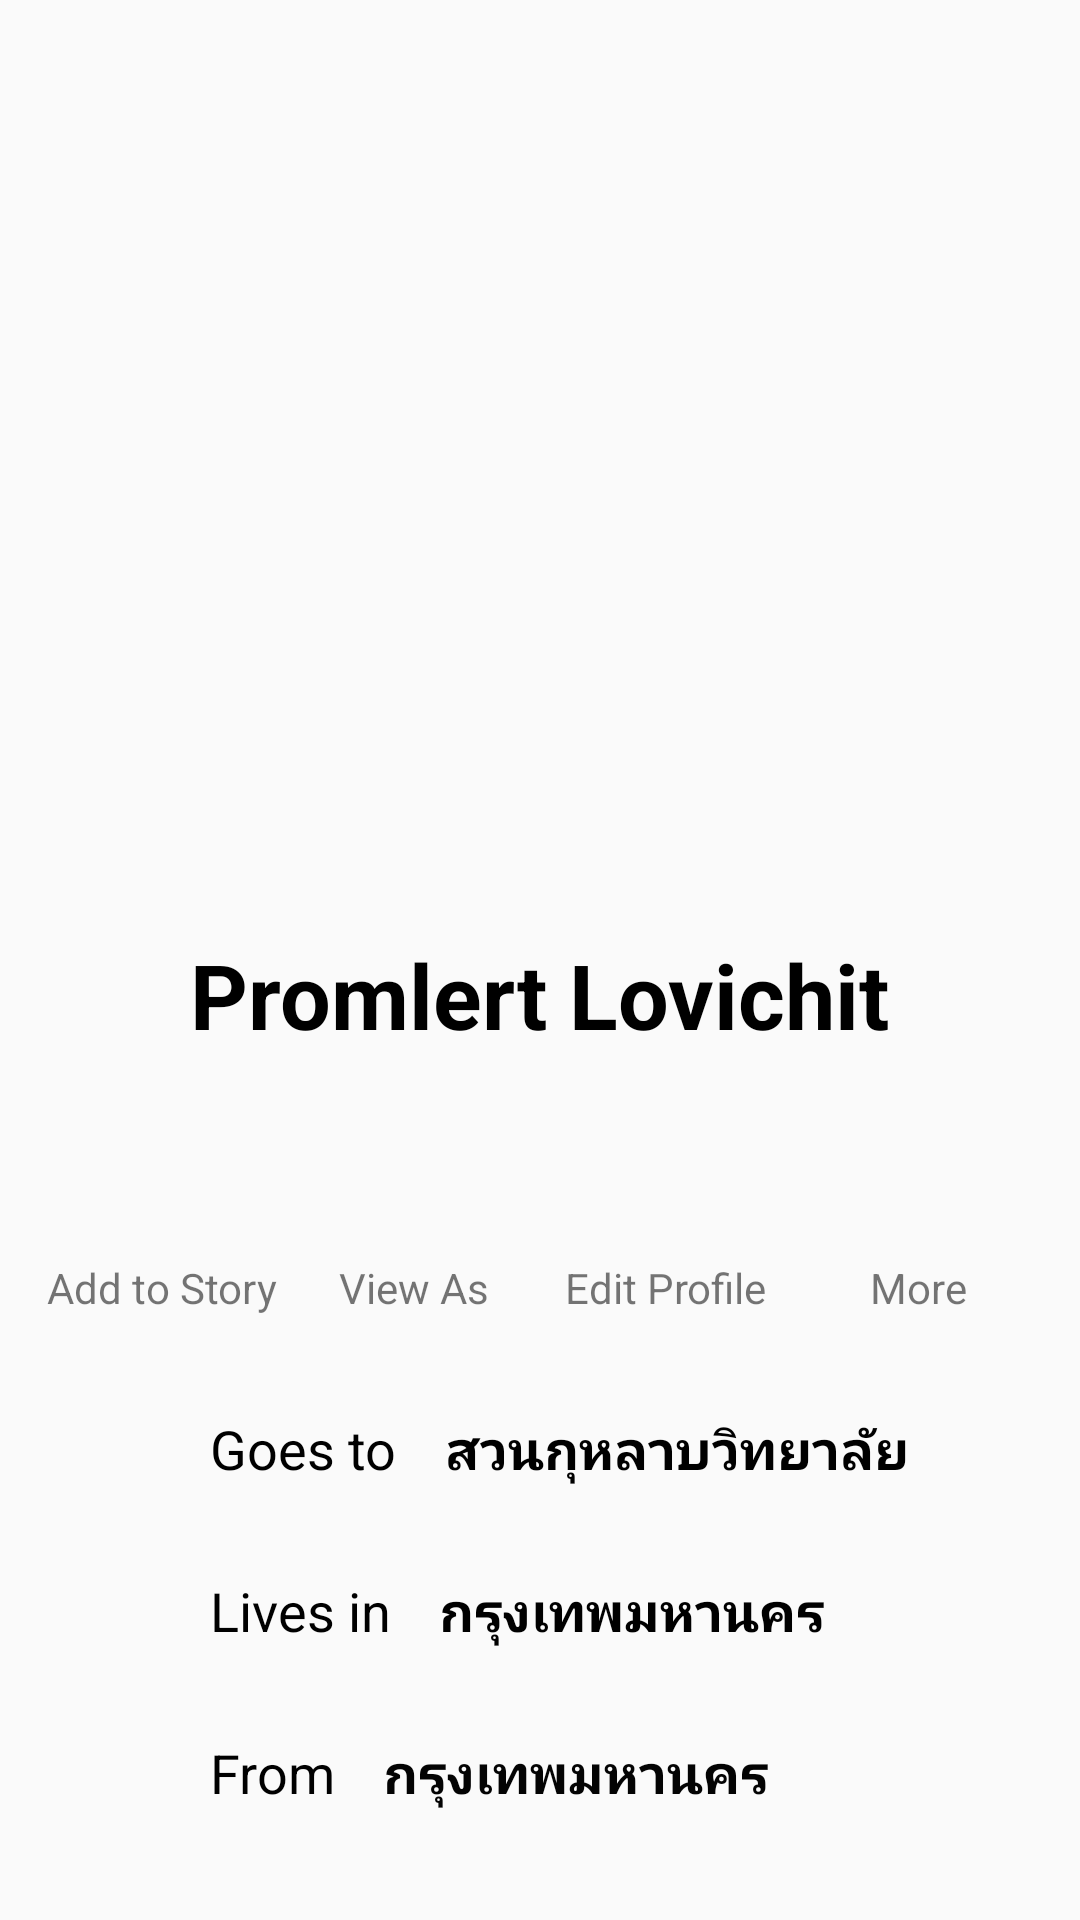

Write the Android layout XML for this screen, with the resource values it uses.
<!-- AndroidManifest.xml: activity theme AppTheme.FullScreen -->
<!-- res/layout/activity_main.xml -->
<?xml version="1.0" encoding="utf-8"?>
<androidx.constraintlayout.widget.ConstraintLayout xmlns:android="http://schemas.android.com/apk/res/android"
    xmlns:app="http://schemas.android.com/apk/res-auto"
    xmlns:tools="http://schemas.android.com/tools"
    android:layout_width="match_parent"
    android:layout_height="match_parent"
    tools:context=".MainActivity">

    <TextView
        android:id="@+id/name"
        android:layout_width="wrap_content"
        android:layout_height="wrap_content"
        android:text="Promlert Lovichit"
        android:textColor="#000000"
        android:textSize="30sp"
        android:textStyle="bold"
        app:layout_constraintBottom_toTopOf="@+id/imageView7"
        app:layout_constraintEnd_toEndOf="parent"
        app:layout_constraintStart_toStartOf="parent"
        app:layout_constraintTop_toBottomOf="@+id/imageView5" />

    <ImageView
        android:id="@+id/imageView3"
        android:layout_width="0dp"
        android:layout_height="0dp"
        android:layout_marginStart="16dp"
        android:layout_marginLeft="16dp"
        android:layout_marginTop="16dp"
        android:layout_marginEnd="16dp"
        android:layout_marginRight="16dp"
        android:visibility="visible"
        app:layout_constraintDimensionRatio="w,397:600"
        app:layout_constraintEnd_toEndOf="parent"
        app:layout_constraintStart_toStartOf="parent"
        app:layout_constraintTop_toTopOf="parent"
        app:srcCompat="@drawable/cover"
        tools:visibility="visible" />

    <ImageView
        android:id="@+id/imageView5"
        android:layout_width="wrap_content"
        android:layout_height="197dp"
        android:visibility="visible"
        app:layout_constraintBottom_toTopOf="@+id/guideline10"
        app:layout_constraintEnd_toEndOf="@+id/imageView3"
        app:layout_constraintStart_toStartOf="@+id/imageView3"
        app:layout_constraintTop_toTopOf="@+id/guideline9"
        app:srcCompat="@drawable/ic_profile"
        tools:visibility="visible" />

    <ImageView
        android:id="@+id/imageView6"
        android:layout_width="60dp"
        android:layout_height="60dp"
        android:layout_marginTop="32dp"
        app:layout_constraintBottom_toTopOf="@+id/barrier"
        app:layout_constraintEnd_toStartOf="@+id/imageView7"
        app:layout_constraintHorizontal_bias="0.5"
        app:layout_constraintHorizontal_chainStyle="spread"
        app:layout_constraintStart_toStartOf="parent"
        app:layout_constraintTop_toTopOf="@+id/imageView5"
        app:srcCompat="@drawable/ic_add_story" />

    <ImageView
        android:id="@+id/imageView7"
        android:layout_width="60dp"
        android:layout_height="60dp"
        app:layout_constraintEnd_toStartOf="@+id/imageView8"
        app:layout_constraintHorizontal_bias="0.5"
        app:layout_constraintStart_toEndOf="@+id/imageView6"
        app:layout_constraintTop_toTopOf="@+id/imageView6"
        app:srcCompat="@drawable/ic_view_as" />

    <ImageView
        android:id="@+id/imageView8"
        android:layout_width="60dp"
        android:layout_height="60dp"
        app:layout_constraintEnd_toStartOf="@+id/imageView9"
        app:layout_constraintHorizontal_bias="0.5"
        app:layout_constraintStart_toEndOf="@+id/imageView7"
        app:layout_constraintTop_toTopOf="@+id/imageView7"
        app:srcCompat="@drawable/ic_edit_profile" />

    <ImageView
        android:id="@+id/imageView9"
        android:layout_width="60dp"
        android:layout_height="60dp"
        app:layout_constraintEnd_toEndOf="parent"
        app:layout_constraintHorizontal_bias="0.5"
        app:layout_constraintStart_toEndOf="@+id/imageView8"
        app:layout_constraintTop_toTopOf="@+id/imageView8"
        app:srcCompat="@drawable/ic_more" />

    <androidx.constraintlayout.widget.Barrier
        android:id="@+id/barrier"
        android:layout_width="wrap_content"
        android:layout_height="wrap_content"
        app:barrierDirection="top" />

    <TextView
        android:id="@+id/story"
        android:layout_width="wrap_content"
        android:layout_height="wrap_content"
        android:layout_marginTop="8dp"
        android:text="@string/add_to_story"
        app:layout_constraintEnd_toEndOf="@+id/imageView6"
        app:layout_constraintStart_toStartOf="@+id/imageView6"
        app:layout_constraintTop_toBottomOf="@+id/imageView6" />

    <TextView
        android:id="@+id/view"
        android:layout_width="wrap_content"
        android:layout_height="wrap_content"
        android:layout_marginTop="8dp"
        android:text="@string/view_as"
        app:layout_constraintEnd_toEndOf="@+id/imageView7"
        app:layout_constraintStart_toStartOf="@+id/imageView7"
        app:layout_constraintTop_toBottomOf="@+id/imageView7" />

    <TextView
        android:id="@+id/Edit_profile"
        android:layout_width="wrap_content"
        android:layout_height="wrap_content"
        android:layout_marginTop="8dp"
        android:text="@string/edit_profile"
        app:layout_constraintEnd_toEndOf="@+id/imageView8"
        app:layout_constraintStart_toStartOf="@+id/imageView8"
        app:layout_constraintTop_toBottomOf="@+id/imageView8" />

    <TextView
        android:id="@+id/More"
        android:layout_width="wrap_content"
        android:layout_height="wrap_content"
        android:layout_marginTop="8dp"
        android:text="@string/more"
        app:layout_constraintEnd_toEndOf="@+id/imageView9"
        app:layout_constraintStart_toStartOf="@+id/imageView9"
        app:layout_constraintTop_toBottomOf="@+id/imageView9" />

    <ImageView
        android:id="@+id/imageView10"
        android:layout_width="30dp"
        android:layout_height="30dp"
        android:layout_marginTop="32dp"
        app:layout_constraintBottom_toTopOf="@+id/imageView11"
        app:layout_constraintEnd_toStartOf="@+id/Goes_to"
        app:layout_constraintHorizontal_chainStyle="packed"
        app:layout_constraintStart_toStartOf="@+id/imageView6"
        app:layout_constraintTop_toBottomOf="@+id/story"
        app:layout_constraintVertical_chainStyle="packed"
        app:srcCompat="@drawable/ic_study" />

    <ImageView
        android:id="@+id/imageView11"
        android:layout_width="30dp"
        android:layout_height="30dp"
        android:layout_marginTop="24dp"
        android:layout_marginBottom="24dp"
        app:layout_constraintBottom_toTopOf="@+id/imageView12"
        app:layout_constraintStart_toStartOf="@+id/imageView10"
        app:layout_constraintTop_toBottomOf="@+id/imageView10"
        app:srcCompat="@drawable/ic_live" />

    <ImageView
        android:id="@+id/imageView12"
        android:layout_width="30dp"
        android:layout_height="30dp"
        android:layout_marginTop="24dp"
        app:layout_constraintStart_toStartOf="@+id/imageView11"
        app:layout_constraintTop_toBottomOf="@+id/imageView11"
        app:srcCompat="@drawable/ic_from" />

    <TextView
        android:id="@+id/Goes_to"
        android:layout_width="wrap_content"
        android:layout_height="wrap_content"
        android:layout_marginStart="16dp"
        android:layout_marginLeft="16dp"
        android:text="@string/goes_to"
        android:textColor="#000000"
        android:textSize="18sp"
        app:layout_constraintEnd_toStartOf="@+id/textView9"
        app:layout_constraintHorizontal_bias="0.5"
        app:layout_constraintStart_toEndOf="@+id/imageView10"
        app:layout_constraintTop_toTopOf="@+id/imageView10" />

    <TextView
        android:id="@+id/Livein"
        android:layout_width="wrap_content"
        android:layout_height="wrap_content"
        android:layout_marginStart="16dp"
        android:layout_marginLeft="16dp"
        android:text="@string/lives_in"
        android:textColor="#000000"
        android:textSize="18sp"
        app:layout_constraintStart_toEndOf="@+id/imageView11"
        app:layout_constraintTop_toTopOf="@+id/imageView11" />

    <TextView
        android:id="@+id/From"
        android:layout_width="wrap_content"
        android:layout_height="wrap_content"
        android:layout_marginStart="16dp"
        android:layout_marginLeft="16dp"
        android:text="@string/from"
        android:textColor="#000000"
        android:textSize="18sp"
        app:layout_constraintStart_toEndOf="@+id/imageView12"
        app:layout_constraintTop_toTopOf="@+id/imageView12" />

    <TextView
        android:id="@+id/textView9"
        android:layout_width="wrap_content"
        android:layout_height="wrap_content"
        android:layout_marginStart="16dp"
        android:layout_marginLeft="16dp"
        android:text="สวนกุหลาบวิทยาลัย"
        android:textColor="#000000"
        android:textSize="18sp"
        android:textStyle="bold"
        app:layout_constraintStart_toEndOf="@+id/Goes_to"
        app:layout_constraintTop_toTopOf="@+id/Goes_to" />

    <TextView
        android:id="@+id/textView10"
        android:layout_width="wrap_content"
        android:layout_height="wrap_content"
        android:layout_marginStart="16dp"
        android:layout_marginLeft="16dp"
        android:text="กรุงเทพมหานคร"
        android:textColor="#000000"
        android:textSize="18sp"
        android:textStyle="bold"
        app:layout_constraintStart_toEndOf="@+id/Livein"
        app:layout_constraintTop_toTopOf="@+id/Livein" />

    <TextView
        android:id="@+id/textView11"
        android:layout_width="wrap_content"
        android:layout_height="wrap_content"
        android:layout_marginStart="16dp"
        android:layout_marginLeft="16dp"
        android:text="กรุงเทพมหานคร"
        android:textColor="#030303"
        android:textSize="18sp"
        android:textStyle="bold"
        app:layout_constraintStart_toEndOf="@+id/From"
        app:layout_constraintTop_toTopOf="@+id/From" />

    <androidx.constraintlayout.widget.Guideline
        android:id="@+id/guideline9"
        android:layout_width="wrap_content"
        android:layout_height="wrap_content"
        android:orientation="horizontal"
        app:layout_constraintGuide_percent="0.19" />

    <androidx.constraintlayout.widget.Guideline
        android:id="@+id/guideline10"
        android:layout_width="wrap_content"
        android:layout_height="wrap_content"
        android:orientation="horizontal"
        app:layout_constraintGuide_percent="0.47509113" />

</androidx.constraintlayout.widget.ConstraintLayout>
<!-- resources referenced by this layout -->
<resources>
  <string name="add_to_story">Add to Story</string>
  <string name="edit_profile">Edit Profile</string>
  <string name="from">From</string>
  <string name="goes_to">Goes to</string>
  <string name="lives_in">Lives in</string>
  <string name="more">More</string>
  <string name="view_as">View As</string>
  <style name="AppTheme.FullScreen">
          <item name="windowNoTitle">true</item>
          <item name="windowActionBar">false</item>
          <item name="android:windowFullscreen">true</item>
          <item name="android:windowContentOverlay">@null</item>
      </style>
</resources>
